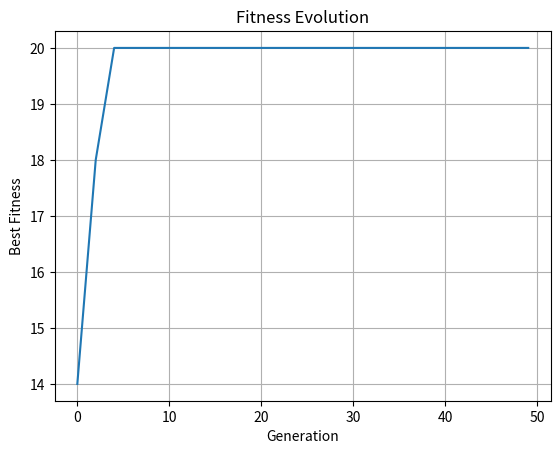

Generate this figure with matplotlib:
import random
import numpy as np
from typing import List, Callable, Tuple

class GeneticAlgorithm:
    def __init__(
        self,
        population_size: int,
        chromosome_length: int,
        fitness_func: Callable,
        mutation_rate: float = 0.01,
        crossover_rate: float = 0.8,
        elitism: bool = True
    ):
        """
        Initialize the Genetic Algorithm.
        
        Args:
            population_size: Number of individuals in population
            chromosome_length: Length of binary string representing solution
            fitness_func: Function to evaluate fitness of a chromosome
            mutation_rate: Probability of mutation for each gene
            crossover_rate: Probability of crossover between parents
            elitism: Whether to preserve the best solution in each generation
        """
        self.population_size = population_size
        self.chromosome_length = chromosome_length
        self.fitness_func = fitness_func
        self.mutation_rate = mutation_rate
        self.crossover_rate = crossover_rate
        self.elitism = elitism
        self.population = self._initialize_population()
        
    def _initialize_population(self) -> List[str]:
        """Create initial random population."""
        return [
            ''.join(random.choice('01') for _ in range(self.chromosome_length))
            for _ in range(self.population_size)
        ]
    
    def _calculate_fitness(self, chromosome: str) -> float:
        """Calculate fitness for a chromosome using the provided fitness function."""
        return self.fitness_func(chromosome)
    
    def _select_parent(self, fitness_values: List[float]) -> str:
        """Select parent using tournament selection."""
        tournament_size = 3
        tournament_indices = random.sample(range(self.population_size), tournament_size)
        tournament_fitness = [fitness_values[i] for i in tournament_indices]
        winner_index = tournament_indices[tournament_fitness.index(max(tournament_fitness))]
        return self.population[winner_index]
    
    def _crossover(self, parent1: str, parent2: str) -> Tuple[str, str]:
        """Perform crossover between two parents."""
        if random.random() < self.crossover_rate:
            crossover_point = random.randint(1, self.chromosome_length - 1)
            child1 = parent1[:crossover_point] + parent2[crossover_point:]
            child2 = parent2[:crossover_point] + parent1[crossover_point:]
            return child1, child2
        return parent1, parent2
    
    def _mutate(self, chromosome: str) -> str:
        """Apply mutation to a chromosome."""
        mutated = list(chromosome)
        for i in range(len(mutated)):
            if random.random() < self.mutation_rate:
                mutated[i] = '1' if mutated[i] == '0' else '0'
        return ''.join(mutated)
    
    def evolve(self, generations: int) -> Tuple[str, float, List[float]]:
        """
        Evolve the population for the specified number of generations.
        
        Returns:
            Tuple containing:
            - Best chromosome found
            - Best fitness value
            - List of best fitness values per generation
        """
        best_fitness_history = []
        best_chromosome = None
        best_fitness = float('-inf')
        
        for generation in range(generations):
            # Calculate fitness for all chromosomes
            fitness_values = [self._calculate_fitness(chrom) for chrom in self.population]
            
            # Track best solution
            generation_best_fitness = max(fitness_values)
            generation_best_index = fitness_values.index(generation_best_fitness)
            generation_best_chromosome = self.population[generation_best_index]
            
            if generation_best_fitness > best_fitness:
                best_fitness = generation_best_fitness
                best_chromosome = generation_best_chromosome
            
            best_fitness_history.append(best_fitness)
            
            # Create new population
            new_population = []
            
            # Elitism: preserve best solution
            if self.elitism:
                new_population.append(generation_best_chromosome)
            
            # Generate new individuals
            while len(new_population) < self.population_size:
                # Select parents
                parent1 = self._select_parent(fitness_values)
                parent2 = self._select_parent(fitness_values)
                
                # Create offspring
                child1, child2 = self._crossover(parent1, parent2)
                
                # Mutate offspring
                child1 = self._mutate(child1)
                child2 = self._mutate(child2)
                
                new_population.extend([child1, child2])
            
            # Ensure population size remains constant
            self.population = new_population[:self.population_size]
        
        return best_chromosome, best_fitness, best_fitness_history

# Example usage for solving a simple maximization problem
def example_usage():
    # Example fitness function: maximize the number of 1's in the binary string
    def fitness_function(chromosome: str) -> float:
        return sum(int(gene) for gene in chromosome)
    
    # Initialize GA
    ga = GeneticAlgorithm(
        population_size=100,
        chromosome_length=20,
        fitness_func=fitness_function,
        mutation_rate=0.01,
        crossover_rate=0.8,
        elitism=True
    )
    
    # Run evolution
    best_solution, best_fitness, fitness_history = ga.evolve(generations=50)
    
    print(f"Best solution: {best_solution}")
    print(f"Best fitness: {best_fitness}")
    
    # Plot fitness history
    import matplotlib.pyplot as plt
    plt.plot(fitness_history)
    plt.xlabel('Generation')
    plt.ylabel('Best Fitness')
    plt.title('Fitness Evolution')
    plt.grid(True)
    plt.show()

if __name__ == "__main__":
    example_usage()